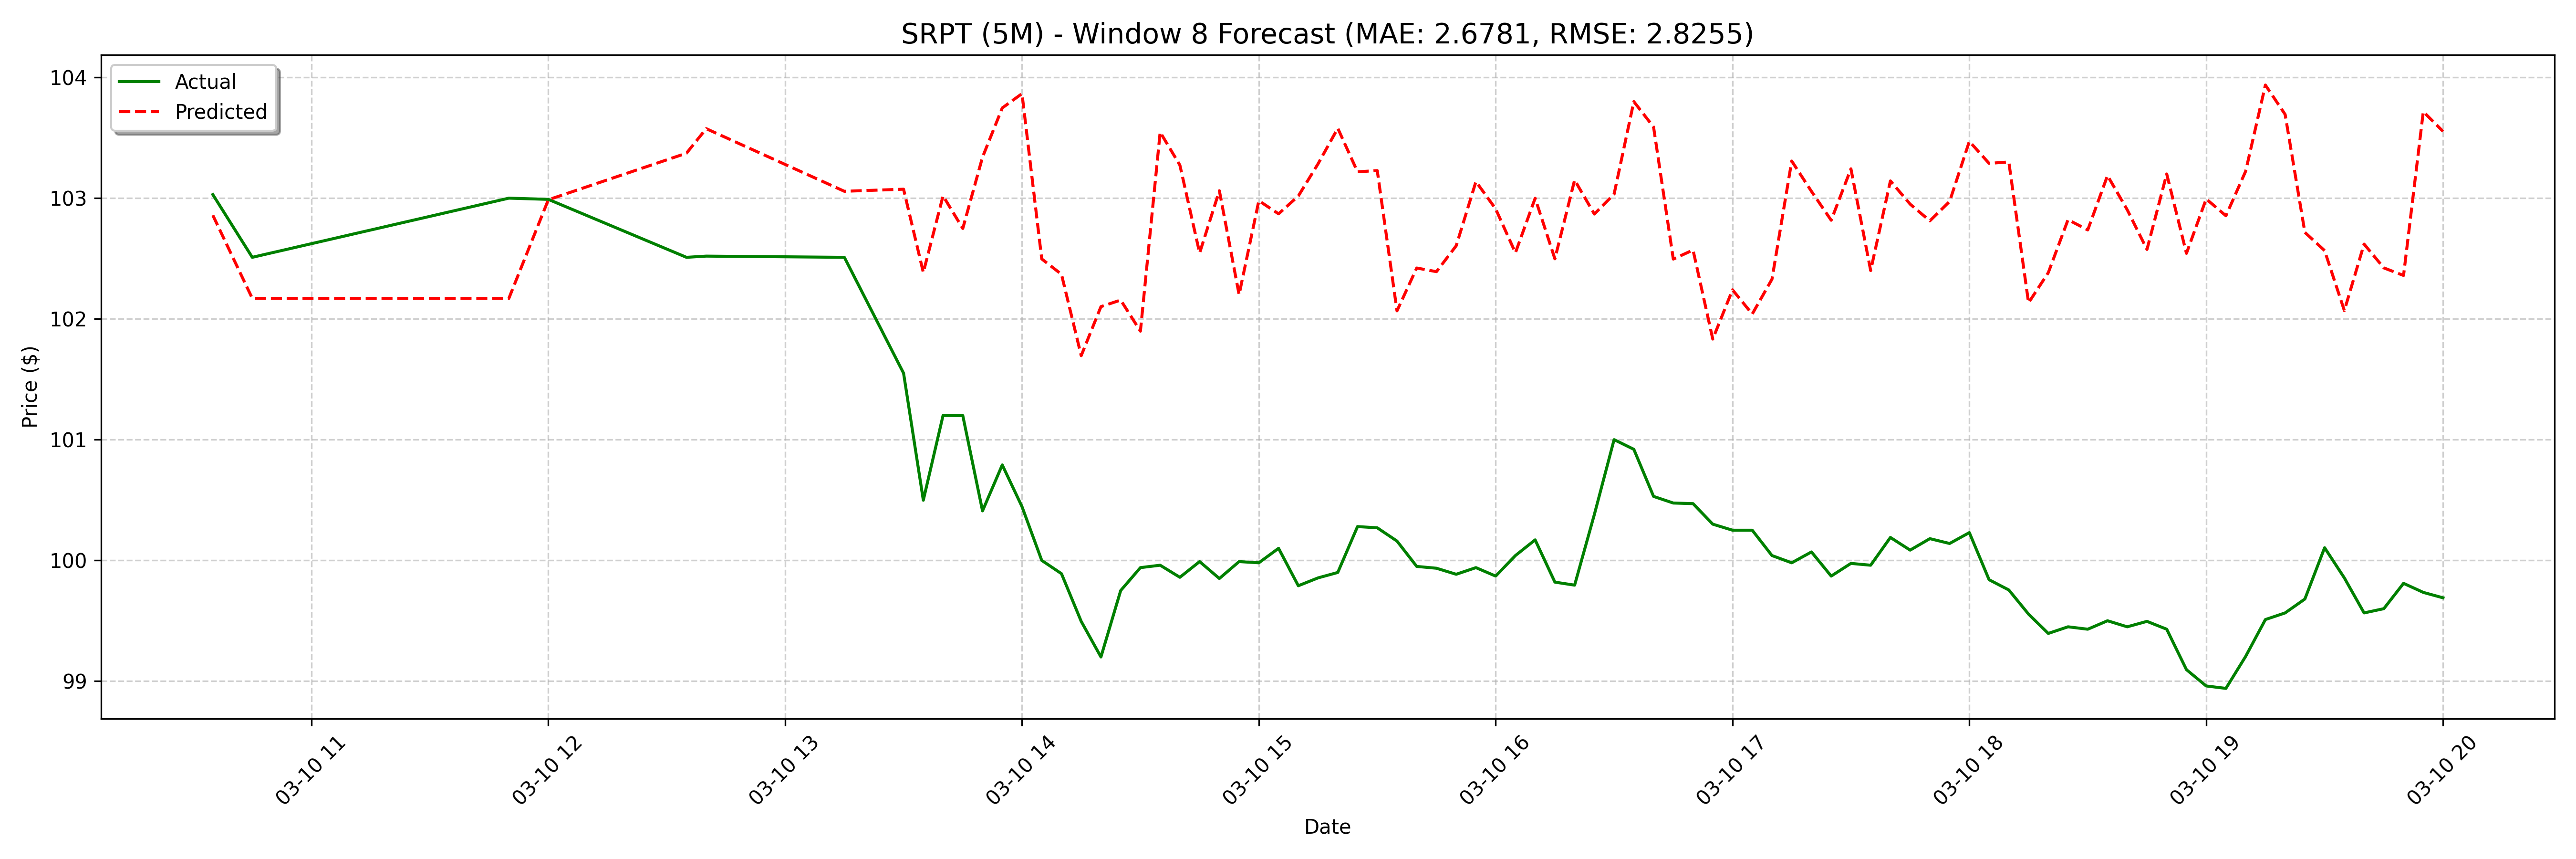

Data behind this chart, as committed beside it:
date, actual, forecast
2025-03-10 10:35:00, 103, 102.9
2025-03-10 10:45:00, 102.5, 102.1
2025-03-10 11:50:00, 103.0, 102.9
2025-03-10 12:00:00, 103, 102
2025-03-10 12:35:00, 102.5, 101.8
2025-03-10 12:40:00, 102.5, 102
2025-03-10 13:15:00, 102.5, 102.1
2025-03-10 13:30:00, 101.6, 102.9
2025-03-10 13:35:00, 100.5, 102.6
2025-03-10 13:40:00, 101.2, 102.2
2025-03-10 13:45:00, 101.2, 102.5
2025-03-10 13:50:00, 100.4, 102
2025-03-10 13:55:00, 100.8, 102.6
2025-03-10 14:00:00, 100.4, 102.2
2025-03-10 14:05:00, 100.0, 102.6
2025-03-10 14:10:00, 99.89, 103.4
2025-03-10 14:15:00, 99.5, 103.7
2025-03-10 14:20:00, 99.2, 102.6
2025-03-10 14:25:00, 99.75, 102.5
2025-03-10 14:30:00, 99.94, 101.6
2025-03-10 14:35:00, 99.96, 102.2
2025-03-10 14:40:00, 99.86, 102
2025-03-10 14:45:00, 99.99, 102.2
2025-03-10 14:50:00, 99.85, 103
2025-03-10 14:55:00, 99.99, 103
2025-03-10 15:00:00, 99.98, 102.5
2025-03-10 15:05:00, 100.1, 102.9
2025-03-10 15:10:00, 99.79, 102.2
2025-03-10 15:15:00, 99.86, 103
2025-03-10 15:20:00, 99.9, 102.6
2025-03-10 15:25:00, 100.3, 102.6
2025-03-10 15:30:00, 100.3, 103.4
2025-03-10 15:35:00, 100.2, 103.6
2025-03-10 15:40:00, 99.95, 103.2
2025-03-10 15:45:00, 99.93, 103.3
2025-03-10 15:50:00, 99.89, 102.1
2025-03-10 15:55:00, 99.94, 102.3
2025-03-10 16:00:00, 99.87, 102.3
2025-03-10 16:05:00, 100, 102.4
2025-03-10 16:10:00, 100.2, 103.1
2025-03-10 16:15:00, 99.82, 102.9
2025-03-10 16:20:00, 99.79, 102.7
2025-03-10 16:25:00, 100.4, 103.1
2025-03-10 16:30:00, 101.0, 102.4
2025-03-10 16:35:00, 100.9, 103
2025-03-10 16:40:00, 100.5, 102.7
2025-03-10 16:45:00, 100.5, 103.3
2025-03-10 16:50:00, 100.5, 103.7
2025-03-10 16:55:00, 100.3, 103.9
2025-03-10 17:00:00, 100.2, 102.5
2025-03-10 17:05:00, 100.2, 102.4
2025-03-10 17:10:00, 100, 101.7
2025-03-10 17:15:00, 99.98, 102.1
2025-03-10 17:20:00, 100.1, 102.2
2025-03-10 17:25:00, 99.87, 101.9
2025-03-10 17:30:00, 99.97, 103.5
2025-03-10 17:35:00, 99.96, 103.3
2025-03-10 17:40:00, 100.2, 102.5
2025-03-10 17:45:00, 100.1, 103.1
2025-03-10 17:50:00, 100.2, 102.2
... 68 more rows
